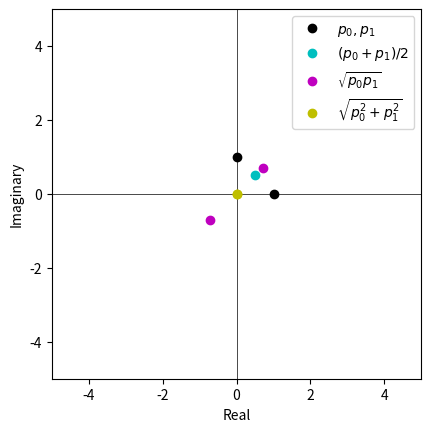

Here is the Python script that generated this plot:
import matplotlib.pyplot as plt
import numpy as np

# Initial positions of p0 and p1
p0 = 1 + 0j
p1 = 1j

# Maximum value of the axis (change this value as needed)
max_axis_value = 5

# Create a figure and axis
fig, ax = plt.subplots()


# Function to update the plot
def update_plot():
    ax.clear()  # Clear the previous plot
    ax.set_aspect("equal")
    ax.axhline(0, color="black", linewidth=0.5)
    ax.axvline(0, color="black", linewidth=0.5)

    # Plot p0 and p1
    pair = np.array([p0, p1])
    ax.plot(pair.real, pair.imag, "ko", label=r"$p_0, p_1$")

    mean = (p0 + p1) / 2
    ax.plot(mean.real, mean.imag, "co", label=r"$(p_0 + p_1) / 2$")

    geometric_mean = np.sqrt(p0 * p1) * np.array([1, -1])
    ax.plot(geometric_mean.real, geometric_mean.imag, "mo", label=r"$\sqrt{p_0  p_1}$")

    quadrature = np.sqrt(p0**2 + p1**2) * np.array([1, -1])
    ax.plot(quadrature.real, quadrature.imag, "yo", label=r"$\sqrt{p_0^2 +  p_1^2}$")

    # Set the axis limits
    ax.set_xlim(-max_axis_value, max_axis_value)
    ax.set_ylim(-max_axis_value, max_axis_value)

    # Display labels for axes
    ax.set_xlabel("Real")
    ax.set_ylabel("Imaginary")

    # Display legend
    ax.legend()

    # Refresh the plot
    fig.canvas.draw()


# Function to handle mouse clicks
def on_click(event):
    global p0, p1
    if event.button == 1:  # Left click
        p0 = complex(event.xdata, event.ydata)
    elif event.button == 3:  # Right click
        p1 = complex(event.xdata, event.ydata)
    update_plot()


# Create the initial plot
update_plot()

# Connect the mouse click event handler
fig.canvas.mpl_connect("button_press_event", on_click)

# Show the plot
plt.show()
